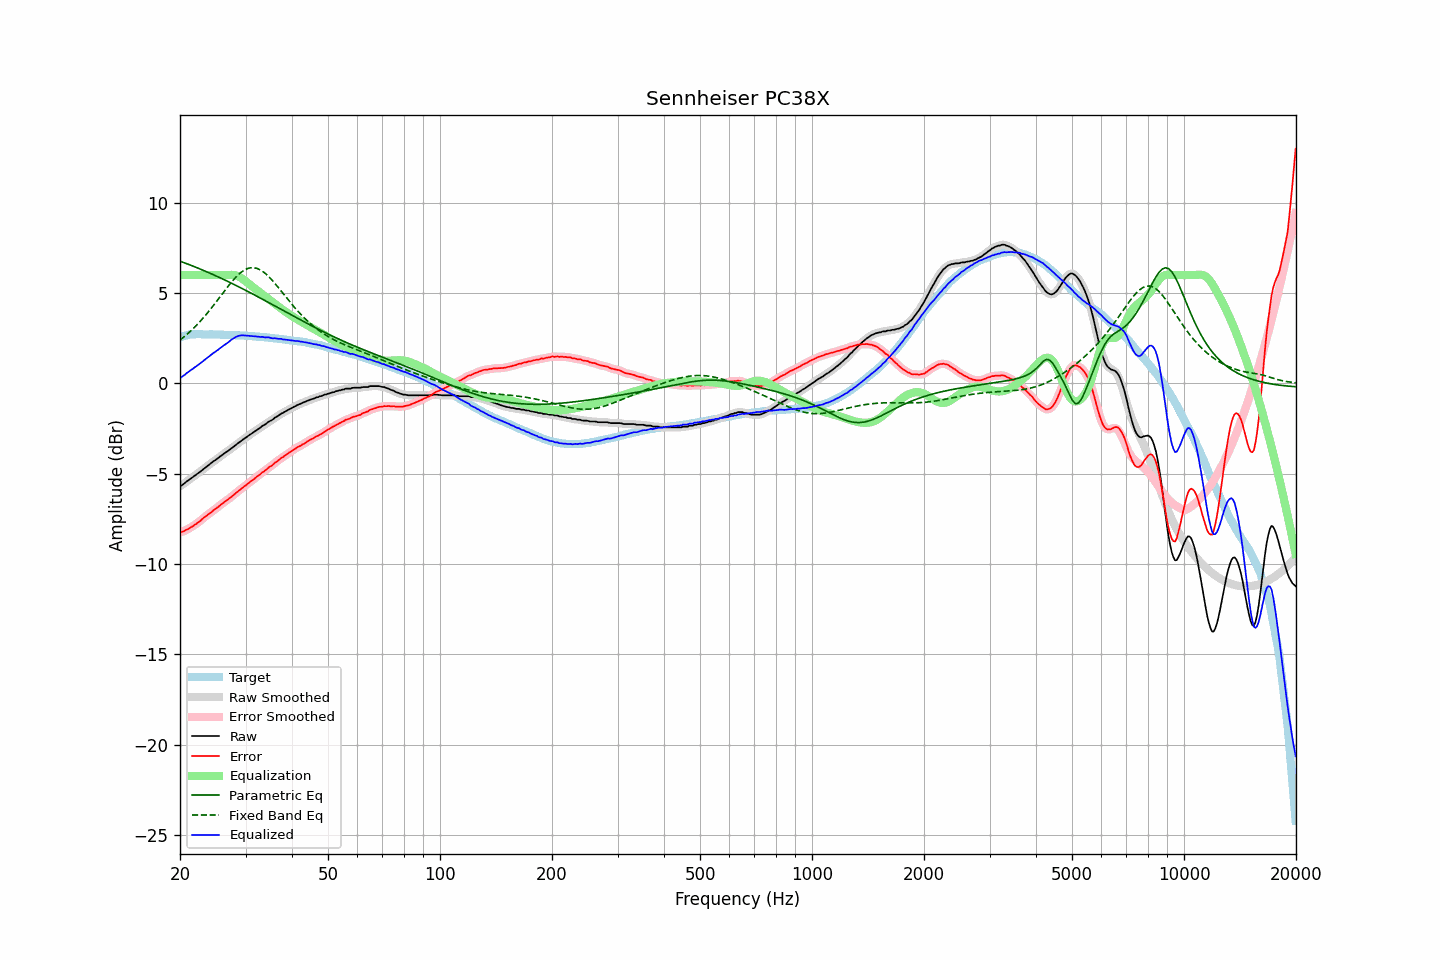

The table this chart was drawn from, first rows:
frequency, raw, error, smoothed, error_smoothed, equalization, parametric_eq, fixed_band_eq, equalized_raw, equalized_smoothed, target
20.00, -5.68, -8.23, -5.69, -8.24, 6.00, 6.77, 2.40, 0.32, 0.31, 2.55
20.20, -5.65, -8.23, -5.64, -8.22, 6.00, 6.74, 2.47, 0.35, 0.36, 2.58
20.40, -5.59, -8.20, -5.58, -8.19, 6.00, 6.71, 2.54, 0.41, 0.42, 2.61
20.61, -5.52, -8.15, -5.52, -8.16, 6.00, 6.67, 2.62, 0.48, 0.48, 2.63
20.81, -5.44, -8.10, -5.45, -8.11, 6.00, 6.64, 2.69, 0.56, 0.55, 2.66
21.02, -5.38, -8.07, -5.38, -8.06, 6.00, 6.60, 2.77, 0.62, 0.62, 2.69
21.23, -5.31, -8.01, -5.31, -8.01, 6.00, 6.57, 2.85, 0.69, 0.69, 2.70
21.44, -5.25, -7.96, -5.25, -7.96, 6.00, 6.54, 2.93, 0.75, 0.75, 2.71
21.66, -5.19, -7.91, -5.19, -7.90, 6.00, 6.50, 3.02, 0.81, 0.81, 2.72
21.87, -5.12, -7.84, -5.12, -7.84, 6.00, 6.46, 3.11, 0.88, 0.88, 2.72
22.09, -5.06, -7.79, -5.06, -7.78, 6.00, 6.43, 3.20, 0.94, 0.94, 2.73
22.31, -4.99, -7.72, -4.99, -7.72, 6.00, 6.39, 3.29, 1.01, 1.01, 2.73
22.54, -4.93, -7.66, -4.93, -7.65, 6.00, 6.36, 3.38, 1.07, 1.07, 2.73
22.76, -4.86, -7.58, -4.85, -7.58, 6.00, 6.32, 3.48, 1.14, 1.15, 2.73
22.99, -4.78, -7.49, -4.78, -7.50, 6.00, 6.28, 3.58, 1.22, 1.22, 2.72
23.22, -4.71, -7.42, -4.71, -7.43, 6.00, 6.24, 3.68, 1.29, 1.29, 2.71
23.45, -4.65, -7.36, -4.65, -7.36, 6.00, 6.21, 3.79, 1.35, 1.35, 2.71
23.69, -4.58, -7.29, -4.58, -7.29, 6.00, 6.17, 3.89, 1.42, 1.42, 2.71
23.92, -4.51, -7.22, -4.51, -7.23, 6.00, 6.13, 4.00, 1.49, 1.49, 2.71
24.16, -4.44, -7.16, -4.44, -7.16, 6.00, 6.09, 4.11, 1.56, 1.56, 2.72
24.40, -4.38, -7.10, -4.37, -7.09, 6.00, 6.05, 4.22, 1.62, 1.63, 2.72
24.65, -4.30, -7.01, -4.31, -7.02, 6.00, 6.01, 4.34, 1.70, 1.69, 2.71
24.89, -4.25, -6.96, -4.24, -6.95, 6.00, 5.97, 4.45, 1.75, 1.76, 2.71
25.14, -4.18, -6.89, -4.18, -6.89, 6.00, 5.93, 4.57, 1.82, 1.82, 2.71
25.39, -4.12, -6.82, -4.11, -6.82, 6.00, 5.89, 4.69, 1.88, 1.89, 2.71
25.65, -4.04, -6.75, -4.04, -6.75, 6.00, 5.85, 4.81, 1.96, 1.96, 2.71
25.91, -3.98, -6.68, -3.98, -6.68, 6.00, 5.81, 4.92, 2.02, 2.02, 2.70
26.16, -3.91, -6.60, -3.91, -6.61, 6.00, 5.77, 5.04, 2.09, 2.09, 2.69
26.43, -3.85, -6.54, -3.85, -6.54, 6.00, 5.72, 5.16, 2.15, 2.15, 2.69
26.69, -3.79, -6.48, -3.79, -6.48, 6.00, 5.68, 5.27, 2.21, 2.21, 2.69
26.96, -3.73, -6.42, -3.73, -6.42, 6.01, 5.64, 5.39, 2.28, 2.28, 2.69
27.23, -3.66, -6.35, -3.66, -6.35, 6.01, 5.59, 5.50, 2.35, 2.35, 2.69
27.50, -3.59, -6.28, -3.59, -6.28, 6.01, 5.55, 5.61, 2.42, 2.42, 2.69
27.77, -3.53, -6.20, -3.53, -6.20, 6.01, 5.51, 5.71, 2.48, 2.48, 2.68
28.05, -3.46, -6.13, -3.46, -6.13, 6.00, 5.46, 5.81, 2.54, 2.54, 2.67
28.33, -3.39, -6.05, -3.39, -6.06, 5.97, 5.42, 5.90, 2.58, 2.58, 2.66
28.62, -3.32, -5.98, -3.32, -5.98, 5.94, 5.38, 6.00, 2.62, 2.62, 2.66
28.90, -3.25, -5.91, -3.25, -5.91, 5.90, 5.33, 6.08, 2.65, 2.65, 2.66
29.19, -3.19, -5.84, -3.19, -5.84, 5.85, 5.29, 6.15, 2.66, 2.66, 2.65
29.48, -3.12, -5.78, -3.12, -5.77, 5.78, 5.24, 6.22, 2.67, 2.66, 2.66
29.78, -3.06, -5.70, -3.06, -5.71, 5.72, 5.19, 6.28, 2.66, 2.66, 2.64
30.08, -3.00, -5.64, -3.00, -5.64, 5.65, 5.15, 6.32, 2.64, 2.65, 2.64
30.38, -2.93, -5.56, -2.93, -5.57, 5.57, 5.10, 6.36, 2.64, 2.64, 2.63
30.68, -2.87, -5.50, -2.87, -5.50, 5.50, 5.06, 6.39, 2.63, 2.63, 2.63
30.99, -2.81, -5.43, -2.81, -5.43, 5.43, 5.01, 6.41, 2.62, 2.62, 2.62
31.30, -2.75, -5.36, -2.75, -5.37, 5.36, 4.96, 6.41, 2.61, 2.61, 2.61
31.61, -2.69, -5.30, -2.69, -5.29, 5.29, 4.92, 6.41, 2.60, 2.61, 2.61
31.93, -2.62, -5.22, -2.62, -5.22, 5.22, 4.87, 6.39, 2.60, 2.60, 2.60
32.24, -2.56, -5.15, -2.56, -5.15, 5.16, 4.82, 6.37, 2.60, 2.59, 2.59
32.57, -2.50, -5.09, -2.50, -5.08, 5.09, 4.77, 6.33, 2.59, 2.59, 2.59
32.89, -2.45, -5.03, -2.44, -5.02, 5.02, 4.73, 6.29, 2.57, 2.58, 2.58
33.22, -2.37, -4.94, -2.38, -4.95, 4.95, 4.68, 6.23, 2.58, 2.57, 2.57
33.55, -2.32, -4.89, -2.32, -4.89, 4.88, 4.63, 6.17, 2.56, 2.56, 2.57
33.89, -2.27, -4.82, -2.26, -4.82, 4.82, 4.58, 6.09, 2.55, 2.56, 2.55
34.23, -2.20, -4.75, -2.20, -4.75, 4.75, 4.53, 6.02, 2.55, 2.55, 2.55
34.57, -2.13, -4.67, -2.14, -4.68, 4.68, 4.49, 5.93, 2.55, 2.54, 2.54
34.92, -2.08, -4.60, -2.08, -4.61, 4.61, 4.44, 5.84, 2.53, 2.53, 2.53
35.27, -2.04, -4.56, -2.03, -4.55, 4.54, 4.39, 5.75, 2.50, 2.51, 2.52
35.62, -1.98, -4.49, -1.97, -4.48, 4.48, 4.34, 5.65, 2.50, 2.50, 2.51
35.97, -1.90, -4.39, -1.91, -4.41, 4.41, 4.29, 5.54, 2.51, 2.50, 2.49
... 635 more rows
